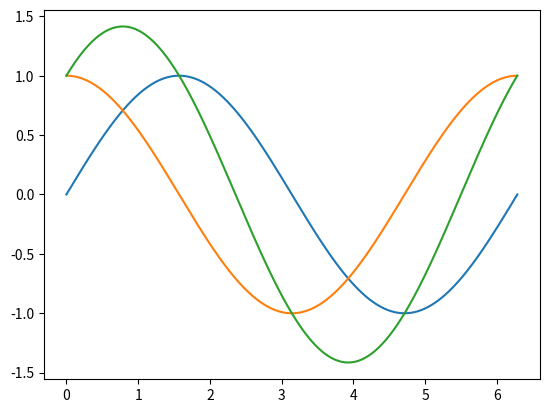

This figure's Python source:
from numpy import *
import math
import matplotlib.pyplot as plt


t = linspace(0,2*math.pi,400)
a = sin(t)
b = cos(t)
c = a + b

plt.plot(t, a, t, b, t, c)
plt.show()
